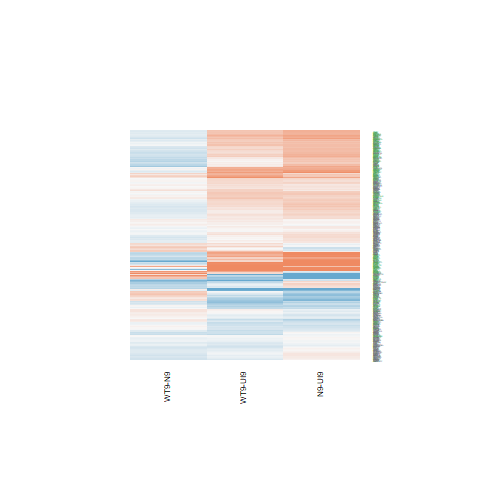

Data behind this chart, as committed beside it:
N9-UI9.logFC, N9-UI9.AveExpr, N9-UI9.t, N9-UI9.P.Value, N9-UI9.adj.P.Val, N9-UI9.B, WT9-UI9.logFC, WT9-UI9.AveExpr, WT9-UI9.t, WT9-UI9.P.Value, WT9-UI9.adj.P.Val, WT9-UI9.B, WT9-N9.logFC, WT9-N9.AveExpr, WT9-N9.t, WT9-N9.P.Value, WT9-N9.adj.P.Val, WT9-N9.B
-0.4859, 9.541, -5.814, 4.10445785786559e-05, 0.0006801, 1.734, -0.345, 9.541, -4.132, 0.0009715, 0.008737, -1.399, 0.1409, 9.541, 1.815, 0.09056, 0.3972, -5.038
0.3927, 4.18, 2.533, 0.02357, 0.07231, -4.158, 0.4387, 4.18, 2.831, 0.0131, 0.05363, -3.488, 0.04607, 4.18, 0.324, 0.7506, 0.9102, -6.032
-0.2322, 8.323, -2.617, 0.02, 0.0641, -4.478, -0.2138, 8.323, -2.411, 0.02989, 0.09633, -4.744, 0.01843, 8.323, 0.2235, 0.8263, 0.9426, -6.529
0.3217, 7.075, 3.099, 0.007666, 0.03167, -3.491, 0.09624, 7.075, 0.9252, 0.3702, 0.544, -6.84, -0.2254, 7.075, -2.341, 0.03416, 0.2709, -4.084
0.0005054, 5.436, 0.003828, 0.997, 0.9978, -7.235, -0.2897, 5.436, -2.183, 0.04614, 0.1309, -4.926, -0.2902, 5.436, -2.348, 0.0337, 0.2692, -3.924
0.2989, 7.946, 2.95, 0.01033, 0.03937, -3.822, 0.3016, 7.946, 2.978, 0.009769, 0.04365, -3.652, 0.002639, 7.946, 0.02811, 0.978, 0.9933, -6.542
0.03129, 5.185, 0.2589, 0.7994, 0.8733, -7.136, 0.1334, 5.185, 1.114, 0.2837, 0.455, -6.43, 0.1021, 5.185, 0.9119, 0.3769, 0.7094, -5.859
0.111, 6.241, 1.059, 0.307, 0.4613, -6.751, -0.0579, 6.241, -0.5547, 0.5877, 0.7338, -7.048, -0.1689, 6.241, -1.733, 0.1045, 0.4214, -5.005
-0.3232, 2.342, -1.381, 0.1886, 0.3284, -5.584, -0.5439, 2.342, -2.301, 0.03691, 0.1117, -4.06, -0.2207, 2.342, -0.9912, 0.338, 0.6809, -5.195
-0.1445, 6.543, -1.455, 0.1674, 0.3021, -6.302, -0.06322, 6.543, -0.6371, 0.5341, 0.6896, -7.021, 0.08128, 6.543, 0.8804, 0.3932, 0.7218, -6.056
-0.697, 1.518, -1.793, 0.09404, 0.1997, -4.741, -0.4348, 1.518, -1.204, 0.248, 0.415, -5.476, 0.2622, 1.518, 0.7201, 0.483, 0.7773, -5.181
-0.2767, 3.224, -1.564, 0.1397, 0.2658, -5.585, -0.2442, 3.224, -1.386, 0.1868, 0.3453, -5.714, 0.03254, 3.224, 0.1963, 0.8471, 0.9507, -5.868
-0.4287, 4.233, -2.786, 0.01432, 0.05017, -3.678, -0.06793, 4.233, -0.4545, 0.6562, 0.7858, -6.761, 0.3608, 4.233, 2.522, 0.0241, 0.2356, -3.43
-0.1197, 2.444, -0.5367, 0.5997, 0.7276, -6.408, -0.3027, 2.444, -1.347, 0.1989, 0.3597, -5.544, -0.1829, 2.444, -0.8704, 0.3984, 0.7261, -5.332
0.2722, 6.494, 2.658, 0.01847, 0.06056, -4.306, -0.02025, 6.494, -0.1969, 0.8467, 0.9118, -7.218, -0.2924, 6.494, -3.073, 0.008086, 0.1496, -2.7
-0.447, 7.586, -4.733, 0.0003018, 0.00297, -0.2505, -0.4595, 7.586, -4.868, 0.0002334, 0.003324, 0.1197, -0.01251, 7.586, -0.1421, 0.8889, 0.9649, -6.504
0.6118, 7.935, 5.808, 4.14540575438993e-05, 0.0006841, 1.766, 0.4831, 7.935, 4.582, 0.0004035, 0.00491, -0.4614, -0.1287, 7.935, -1.32, 0.2075, 0.56, -5.687
-0.4177, 3.091, -1.731, 0.1049, 0.2158, -5.29, -0.1194, 3.091, -0.4965, 0.6271, 0.7639, -6.479, 0.2983, 3.091, 1.325, 0.206, 0.5587, -5.033
0.8162, 7.368, 7.267, 3.60656610053493e-06, 0.000122, 4.317, 0.75, 7.368, 6.647, 9.82180897336811e-06, 0.0003684, 3.381, -0.06614, 7.368, -0.6385, 0.5332, 0.8163, -6.312
-0.4489, 2.746, -2.112, 0.05268, 0.1318, -4.575, -0.3984, 2.746, -1.917, 0.07542, 0.1835, -4.807, 0.05049, 2.746, 0.2527, 0.8041, 0.937, -5.7
-0.329, 4.073, -2.075, 0.05648, 0.1387, -4.961, -0.4117, 4.073, -2.61, 0.02029, 0.07299, -3.9, -0.08266, 4.073, -0.5543, 0.588, 0.8418, -5.898
-0.1017, 8.38, -1.08, 0.2978, 0.4514, -6.864, 0.0901, 8.38, 0.9591, 0.3534, 0.528, -6.87, 0.1918, 8.38, 2.197, 0.04498, 0.3061, -4.385
0.5278, 5.662, 4.601, 0.0003887, 0.003585, -0.3642, 0.3578, 5.662, 3.098, 0.007688, 0.03697, -3.238, -0.17, 5.662, -1.607, 0.1298, 0.4602, -5.138
0.4251, 7.35, 4.333, 0.0006541, 0.0053, -1.027, 0.4273, 7.35, 4.354, 0.0006281, 0.006543, -0.8753, 0.002148, 7.35, 0.02367, 0.9814, 0.9947, -6.508
0.8762, 6.837, 8.953, 3.02020305944409e-07, 1.88502328882545e-05, 6.909, 0.8257, 6.837, 8.422, 6.36237398804178e-07, 5.51659732615838e-05, 6.222, -0.05055, 6.837, -0.5615, 0.5831, 0.8402, -6.327
0.05725, 8.021, 0.6092, 0.552, 0.6876, -7.249, 0.1492, 8.021, 1.59, 0.1336, 0.2737, -6.086, 0.09191, 8.021, 1.054, 0.3092, 0.6557, -5.98
-0.4341, 6.044, -4.278, 0.0007293, 0.005767, -1.033, -0.3279, 6.044, -3.239, 0.005797, 0.03032, -3, 0.1062, 6.044, 1.121, 0.2807, 0.6314, -5.763
0.08361, 2.972, 0.3521, 0.7299, 0.8246, -6.55, 0.5559, 2.972, 2.431, 0.02877, 0.09382, -3.953, 0.4723, 2.972, 2.172, 0.04715, 0.3126, -3.82
-0.03216, 5.479, -0.2964, 0.7712, 0.8533, -7.183, -0.0835, 5.479, -0.7758, 0.4505, 0.621, -6.805, -0.05135, 5.479, -0.5085, 0.6189, 0.858, -6.195
0.9921, 2.363, 4.371, 0.0006077, 0.005021, -0.2321, 0.7684, 2.363, 3.389, 0.004285, 0.02454, -2.045, -0.2237, 2.363, -1.095, 0.2916, 0.6391, -5.131
0.3048, 5.848, 2.151, 0.04901, 0.1251, -5.166, 0.08423, 5.848, 0.5871, 0.5663, 0.7157, -6.986, -0.2206, 5.848, -1.678, 0.115, 0.4391, -5.064
2.685, 7.773, 9.203, 2.15184659906396e-07, 1.48374946449744e-05, 7.22, 2.022, 7.773, 6.84, 7.15509181631053e-06, 0.0002952, 3.696, -0.6631, 7.773, -2.498, 0.02522, 0.2403, -3.852
-1.065, 4.828, -4.623, 0.0003728, 0.003478, -0.1455, -0.587, 4.828, -2.658, 0.01846, 0.06846, -3.941, 0.4781, 4.828, 2.212, 0.0437, 0.3016, -4.018
0.02565, 0.404, 0.05909, 0.9537, 0.9725, -6.013, 0.01943, 0.404, 0.04526, 0.9645, 0.9806, -5.911, -0.006221, 0.404, -0.01548, 0.9879, 0.9966, -5.237
0.432, -0.1234, 0.8723, 0.3974, 0.5516, -5.455, 0.7895, -0.1234, 1.614, 0.1283, 0.2662, -4.584, 0.3575, -0.1234, 0.7983, 0.4377, 0.7499, -4.895
0.5644, 7.414, 4.972, 0.0001916, 0.00212, 0.2108, 0.3982, 7.414, 3.493, 0.00348, 0.02111, -2.611, -0.1662, 7.414, -1.582, 0.1354, 0.4683, -5.32
0.3475, 2.791, 1.546, 0.144, 0.2715, -5.524, 0.03645, 2.791, 0.1591, 0.8758, 0.929, -6.537, -0.311, 2.791, -1.486, 0.1588, 0.4999, -4.814
0.4701, 5.824, 4.062, 0.001116, 0.007778, -1.46, 0.2771, 5.824, 2.382, 0.03157, 0.09977, -4.627, -0.193, 5.824, -1.804, 0.09225, 0.4003, -4.873
0.06081, 8.154, 0.592, 0.5631, 0.6972, -7.272, 0.006023, 8.154, 0.05866, 0.954, 0.9748, -7.335, -0.05479, 8.154, -0.5745, 0.5745, 0.8369, -6.381
1.374, 5.337, 10.78, 2.91539876480187e-08, 3.60074347860021e-06, 9.41, 1.656, 5.337, 12.87, 2.87523545180039e-09, 9.462138486834e-07, 11.72, 0.2826, 5.337, 2.516, 0.02436, 0.2369, -3.624
0.3298, 5.969, 2.434, 0.02857, 0.08367, -4.657, 0.2501, 5.969, 1.856, 0.08411, 0.1982, -5.54, -0.07968, 5.969, -0.6357, 0.535, 0.8167, -6.191
0.3396, 5.138, 2.216, 0.04339, 0.1144, -4.945, 0.01323, 5.138, 0.085, 0.9334, 0.9632, -7.05, -0.3263, 5.138, -2.289, 0.03772, 0.2808, -3.993
0.5781, 3.828, 2.337, 0.03442, 0.09618, -4.484, 0.13, 3.828, 0.5145, 0.6148, 0.7548, -6.653, -0.4481, 3.828, -1.954, 0.07058, 0.3643, -4.346
-0.04567, 4.334, -0.2824, 0.7817, 0.8603, -6.968, -0.2403, 4.334, -1.499, 0.1556, 0.3055, -5.795, -0.1946, 4.334, -1.285, 0.2192, 0.5735, -5.316
-0.2315, 3.906, -1.446, 0.1696, 0.3051, -5.919, 0.1784, 3.906, 1.127, 0.2784, 0.4493, -6.202, 0.4099, 3.906, 2.774, 0.01467, 0.1956, -2.987
1.333, 3.535, 7.446, 2.7247786400499e-06, 0.0001004, 4.967, 0.9581, 3.535, 5.306, 0.0001028, 0.00188, 1.406, -0.3753, 3.535, -2.345, 0.03394, 0.2701, -3.675
0.06413, 8.386, 0.585, 0.5676, 0.7006, -7.286, 0.01218, 8.386, 0.1112, 0.913, 0.9509, -7.341, -0.05196, 8.386, -0.5106, 0.6174, 0.8574, -6.427
0.6843, 5.385, 5.66, 5.40335251054591e-05, 0.000835, 1.697, 0.4636, 5.385, 3.843, 0.001724, 0.01298, -1.717, -0.2207, 5.385, -1.986, 0.06647, 0.3549, -4.523
0.2275, 7.61, 1.964, 0.06921, 0.1601, -5.612, 0.09648, 7.61, 0.8317, 0.4192, 0.5927, -6.951, -0.131, 7.61, -1.219, 0.2425, 0.5958, -5.789
0.6404, 5.787, 5.516, 7.00357691578718e-05, 0.0009884, 1.374, 0.8488, 5.787, 7.329, 3.26855889111338e-06, 0.0001715, 4.61, 0.2084, 5.787, 1.965, 0.06906, 0.3609, -4.62
0.6053, 7.386, 5.104, 0.0001495, 0.001754, 0.4683, 0.2708, 7.386, 2.276, 0.03871, 0.1158, -4.947, -0.3345, 7.386, -3.045, 0.008554, 0.1512, -2.802
0.5856, 7.212, 5.92, 3.40476401665487e-05, 0.000599, 2.005, 0.3449, 7.212, 3.487, 0.003516, 0.02128, -2.608, -0.2407, 7.212, -2.629, 0.01954, 0.2176, -3.571
-1.101, 4.842, -7.11, 4.62240517277134e-06, 0.0001465, 4.312, -0.5831, 4.842, -3.915, 0.001494, 0.01171, -1.486, 0.5176, 4.842, 3.567, 0.002999, 0.09542, -1.587
0.01934, 10.36, 0.2241, 0.8258, 0.8917, -7.483, -0.07522, 10.36, -0.8716, 0.3978, 0.5722, -6.995, -0.09457, 10.36, -1.181, 0.2569, 0.6094, -5.906
-0.02305, 7.017, -0.2114, 0.8355, 0.8987, -7.367, -0.06033, 7.017, -0.5522, 0.5893, 0.7352, -7.109, -0.03728, 7.017, -0.3679, 0.7183, 0.9003, -6.417
-0.9952, 7.3, -6.269, 1.85729195017837e-05, 0.0003847, 2.638, -0.4986, 7.3, -3.199, 0.006275, 0.0322, -3.191, 0.4965, 7.3, 3.361, 0.004529, 0.1144, -2.172
0.7037, 7.671, 6.369, 1.5657521253208e-05, 0.0003384, 2.786, 0.5317, 7.671, 4.793, 0.0002692, 0.003644, -0.03132, -0.172, 7.671, -1.684, 0.1138, 0.4378, -5.18
0.3328, 7.725, 3.476, 0.003594, 0.01804, -2.769, 0.3659, 7.725, 3.82, 0.001804, 0.01337, -1.965, 0.03306, 7.725, 0.373, 0.7146, 0.8988, -6.461
0.163, 7.391, 1.579, 0.136, 0.2611, -6.194, 0.03819, 7.391, 0.3699, 0.7169, 0.8295, -7.227, -0.1248, 7.391, -1.303, 0.2131, 0.5667, -5.677
0.03759, 6.611, 0.2749, 0.7873, 0.8645, -7.325, 0.07345, 6.611, 0.5406, 0.5971, 0.7408, -7.097, 0.03586, 6.611, 0.2828, 0.7814, 0.9244, -6.422
... 681 more rows
